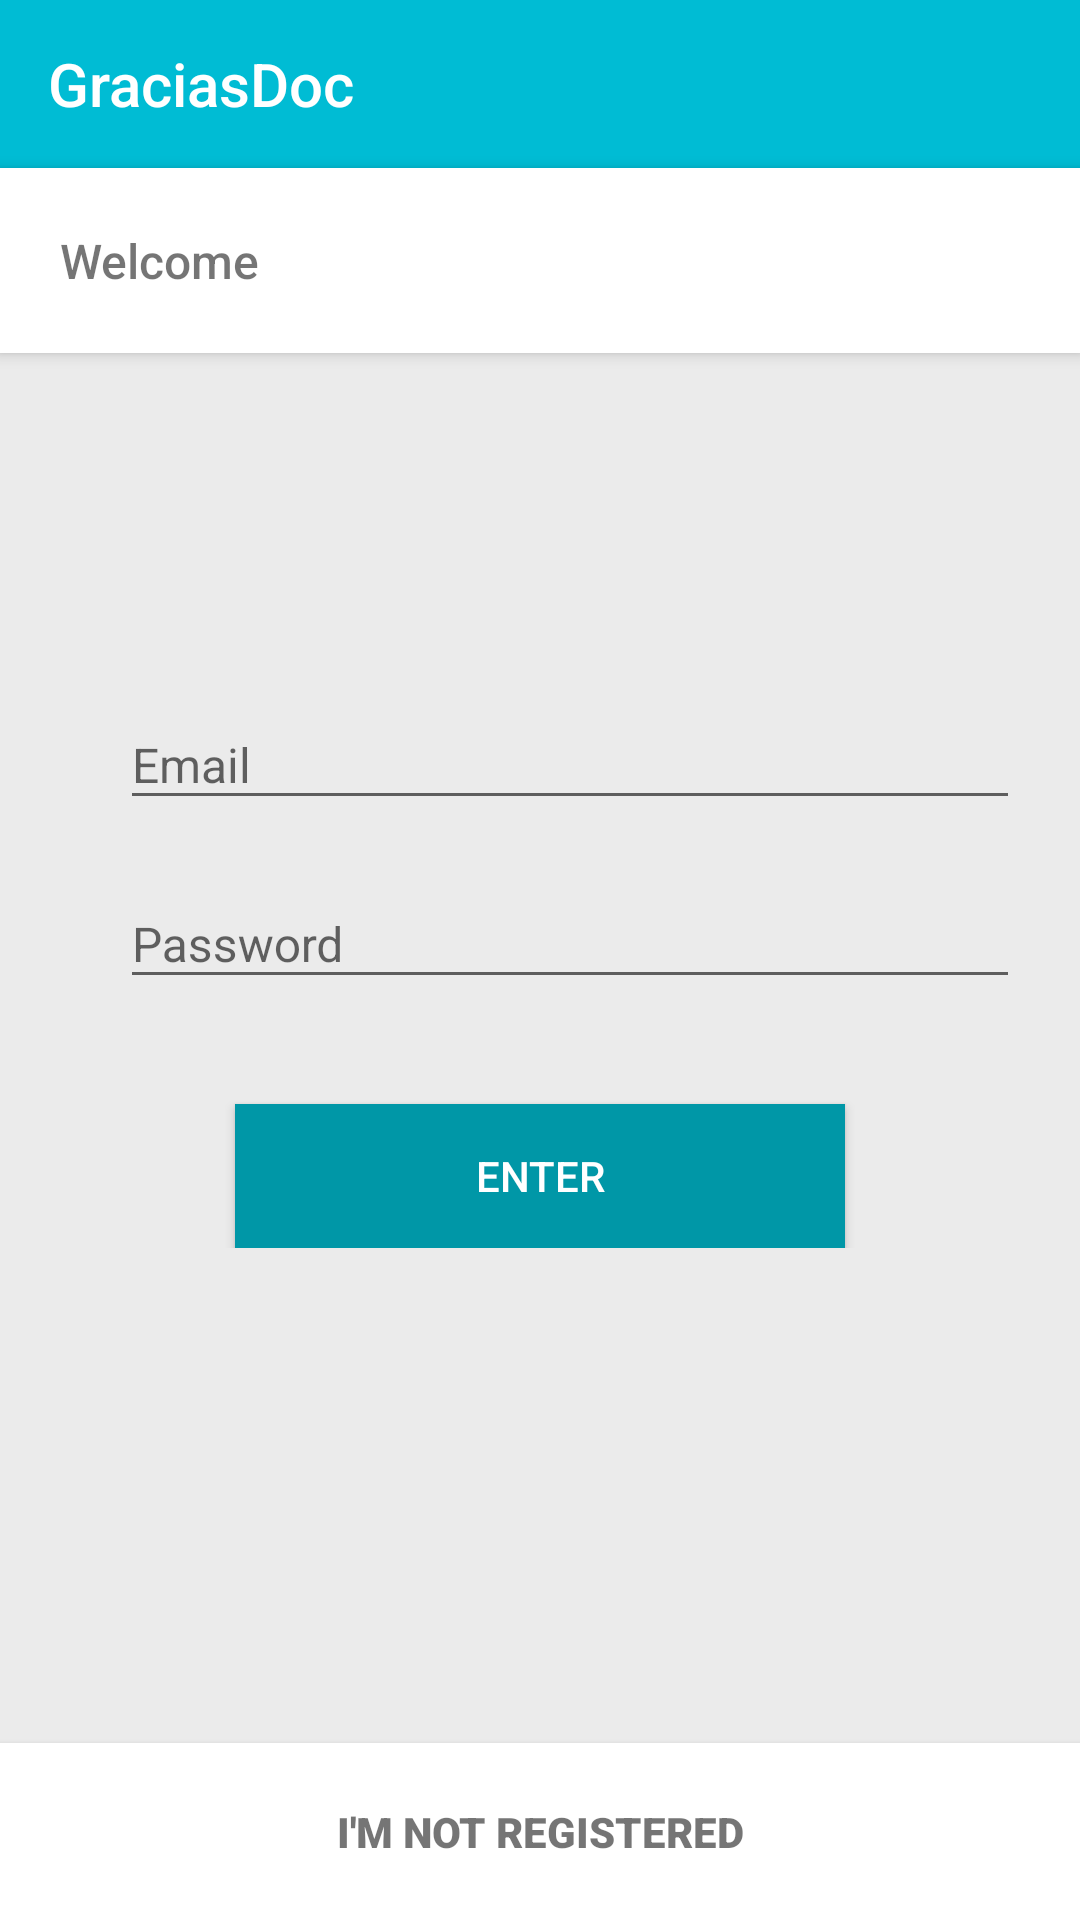

Layout XML and referenced resources for this Android screen:
<!-- AndroidManifest.xml: application theme AppTheme -->
<!-- res/layout/fragment_user_login.xml -->
<?xml version="1.0" encoding="utf-8"?>
<RelativeLayout xmlns:android="http://schemas.android.com/apk/res/android"
    xmlns:app="http://schemas.android.com/apk/res-auto"
    android:layout_width="match_parent"
    android:layout_height="match_parent"
    android:clipChildren="false"
    android:focusable="true"
    android:focusableInTouchMode="true"
    android:orientation="vertical">

    <android.support.design.widget.AppBarLayout
        android:id="@+id/user_login_toolbar_container"
        android:layout_width="match_parent"
        android:layout_height="wrap_content"
        android:theme="@style/AppTheme.AppBarOverlay">

        <android.support.v7.widget.Toolbar
            android:id="@+id/user_login_toolbar"
            android:layout_width="match_parent"
            android:layout_height="?attr/actionBarSize"
            android:background="?attr/colorPrimary"
            app:title="@string/app_name" />

    </android.support.design.widget.AppBarLayout>


    <LinearLayout
        android:layout_width="match_parent"
        android:layout_height="wrap_content"
        android:layout_below="@id/user_login_toolbar_container"
        android:background="@android:color/white"
        android:elevation="3dp"
        android:orientation="horizontal"
        android:padding="20dp"
        android:weightSum="2">

        <TextView
            android:layout_width="match_parent"
            android:layout_height="wrap_content"
            android:fontFamily="sans-serif-medium"
            android:text="@string/user_login_welcome"
            android:textSize="16sp" />

    </LinearLayout>


    <LinearLayout
        android:layout_width="match_parent"
        android:layout_height="wrap_content"
        android:layout_centerInParent="true"
        android:orientation="vertical"
        android:padding="20dp">

        <LinearLayout
            style="@style/UserRegisterContainer"
            android:layout_width="match_parent"
            android:layout_height="wrap_content"
            android:layout_marginBottom="10dp">

            <ImageView
                style="@style/UserRegisterIcon"
                android:layout_width="wrap_content"
                android:layout_height="wrap_content"
                android:src="@drawable/ic_person_24dp"
                android:tint="@color/user_register_icon" />

            <android.support.design.widget.TextInputLayout
                android:id="@+id/user_login_email"
                android:layout_width="match_parent"
                android:layout_height="wrap_content">

                <EditText
                    android:layout_width="match_parent"
                    android:layout_height="wrap_content"
                    android:fontFamily="sans-serif"
                    android:hint="@string/user_login_email"
                    android:inputType="textEmailAddress"
                    android:maxLines="1"
                    android:textSize="16sp" />
            </android.support.design.widget.TextInputLayout>
        </LinearLayout>

        <LinearLayout
            style="@style/UserRegisterContainer"
            android:layout_width="match_parent"
            android:layout_height="wrap_content"
            android:layout_marginBottom="10dp">

            <ImageView
                style="@style/UserRegisterIcon"
                android:layout_width="wrap_content"
                android:layout_height="wrap_content"
                android:src="@drawable/ic_lock_24dp"
                android:tint="@color/user_register_icon" />

            <android.support.design.widget.TextInputLayout
                android:id="@+id/user_login_password"
                android:layout_width="match_parent"
                android:layout_height="wrap_content">

                <EditText
                    android:layout_width="match_parent"
                    android:layout_height="wrap_content"
                    android:fontFamily="sans-serif"
                    android:hint="@string/user_login_password"
                    android:inputType="textPassword"
                    android:maxLines="1"
                    android:singleLine="true"
                    android:textSize="16sp" />
            </android.support.design.widget.TextInputLayout>
        </LinearLayout>

        <Button
            android:id="@+id/user_login_button"
            android:layout_width="wrap_content"
            android:layout_height="wrap_content"
            android:layout_gravity="center_horizontal"
            android:layout_marginTop="25dp"
            android:background="@color/colorPrimaryDark"
            android:fontFamily="sans-serif-medium"
            android:paddingLeft="80dp"
            android:paddingRight="80dp"
            android:text="@string/user_login_button"
            android:textAllCaps="true"
            android:textColor="@android:color/white"
            android:textSize="14sp" />

    </LinearLayout>

    <TextView
        android:id="@+id/user_login_register_button"
        android:layout_width="match_parent"
        android:layout_height="wrap_content"
        android:layout_alignParentBottom="true"
        android:background="#fff"
        android:elevation="3dp"
        android:fontFamily="sans-serif-black"
        android:gravity="center"
        android:padding="20dp"
        android:text="@string/user_login_register"
        android:textAllCaps="true" />

</RelativeLayout>
<!-- resources referenced by this layout -->
<resources>
  <color name="colorPrimaryDark">#0097A7</color>
  <color name="user_register_icon">#727272</color>
  <string name="app_name" translatable="false">GraciasDoc</string>
  <string name="user_login_button">Enter</string>
  <string name="user_login_email">Email</string>
  <string name="user_login_password">Password</string>
  <string name="user_login_register">I\'m not registered</string>
  <string name="user_login_welcome">Welcome</string>
  <style name="AppTheme.AppBarOverlay" parent="ThemeOverlay.AppCompat.Dark.ActionBar" />
  <style name="UserRegisterContainer">
          <item name="android:orientation">horizontal</item>
          <item name="android:layout_marginBottom">10dp</item>
      </style>
  <style name="UserRegisterIcon">
          <item name="android:layout_gravity">bottom</item>
          <item name="android:layout_marginBottom">10dp</item>
          <item name="android:layout_marginRight">20dp</item>
      </style>
  <style name="AppTheme" parent="Theme.AppCompat.Light.DarkActionBar">
          
          <item name="colorPrimary">@color/colorPrimary</item>
          <item name="colorPrimaryDark">@color/colorPrimaryDark</item>
          <item name="colorAccent">@color/colorAccent</item>
  
          <item name="android:windowBackground">@color/main_background</item>
      </style>
  <color name="colorPrimary">#00BCD4</color>
  <color name="colorAccent">#03A9F4</color>
  <color name="main_background">#ebebeb</color>
</resources>
